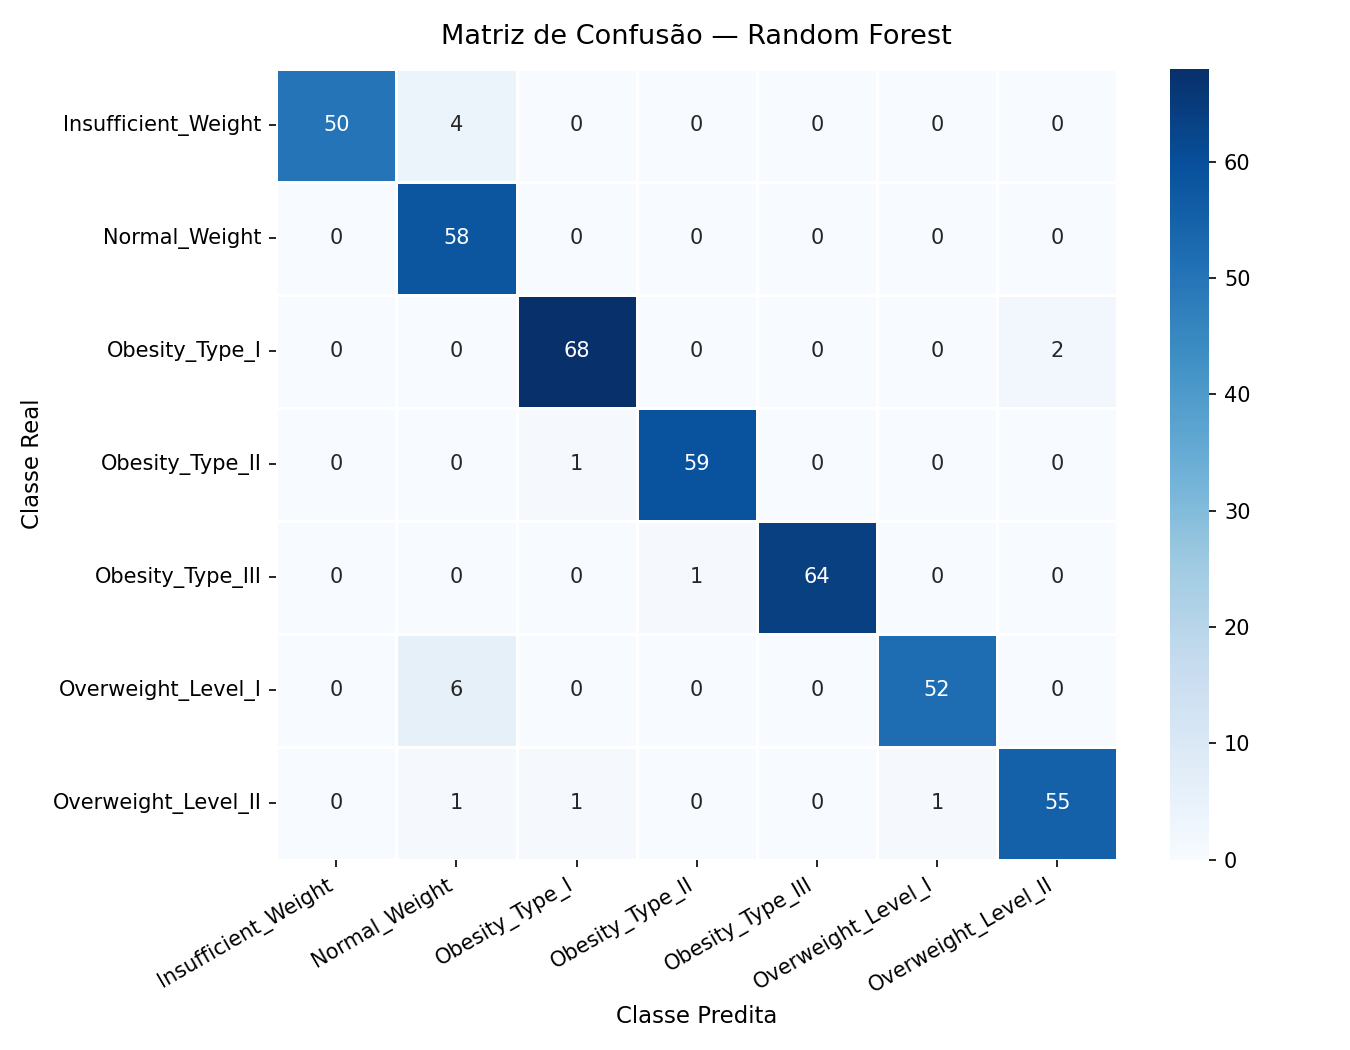

The data file committed next to this chart (first rows):
real \ predito, Insufficient_Weight, Normal_Weight, Obesity_Type_I, Obesity_Type_II, Obesity_Type_III, Overweight_Level_I, Overweight_Level_II
Insufficient_Weight, 50, 4, 0, 0, 0, 0, 0
Normal_Weight, 0, 58, 0, 0, 0, 0, 0
Obesity_Type_I, 0, 0, 68, 0, 0, 0, 2
Obesity_Type_II, 0, 0, 1, 59, 0, 0, 0
Obesity_Type_III, 0, 0, 0, 1, 64, 0, 0
Overweight_Level_I, 0, 6, 0, 0, 0, 52, 0
Overweight_Level_II, 0, 1, 1, 0, 0, 1, 55
